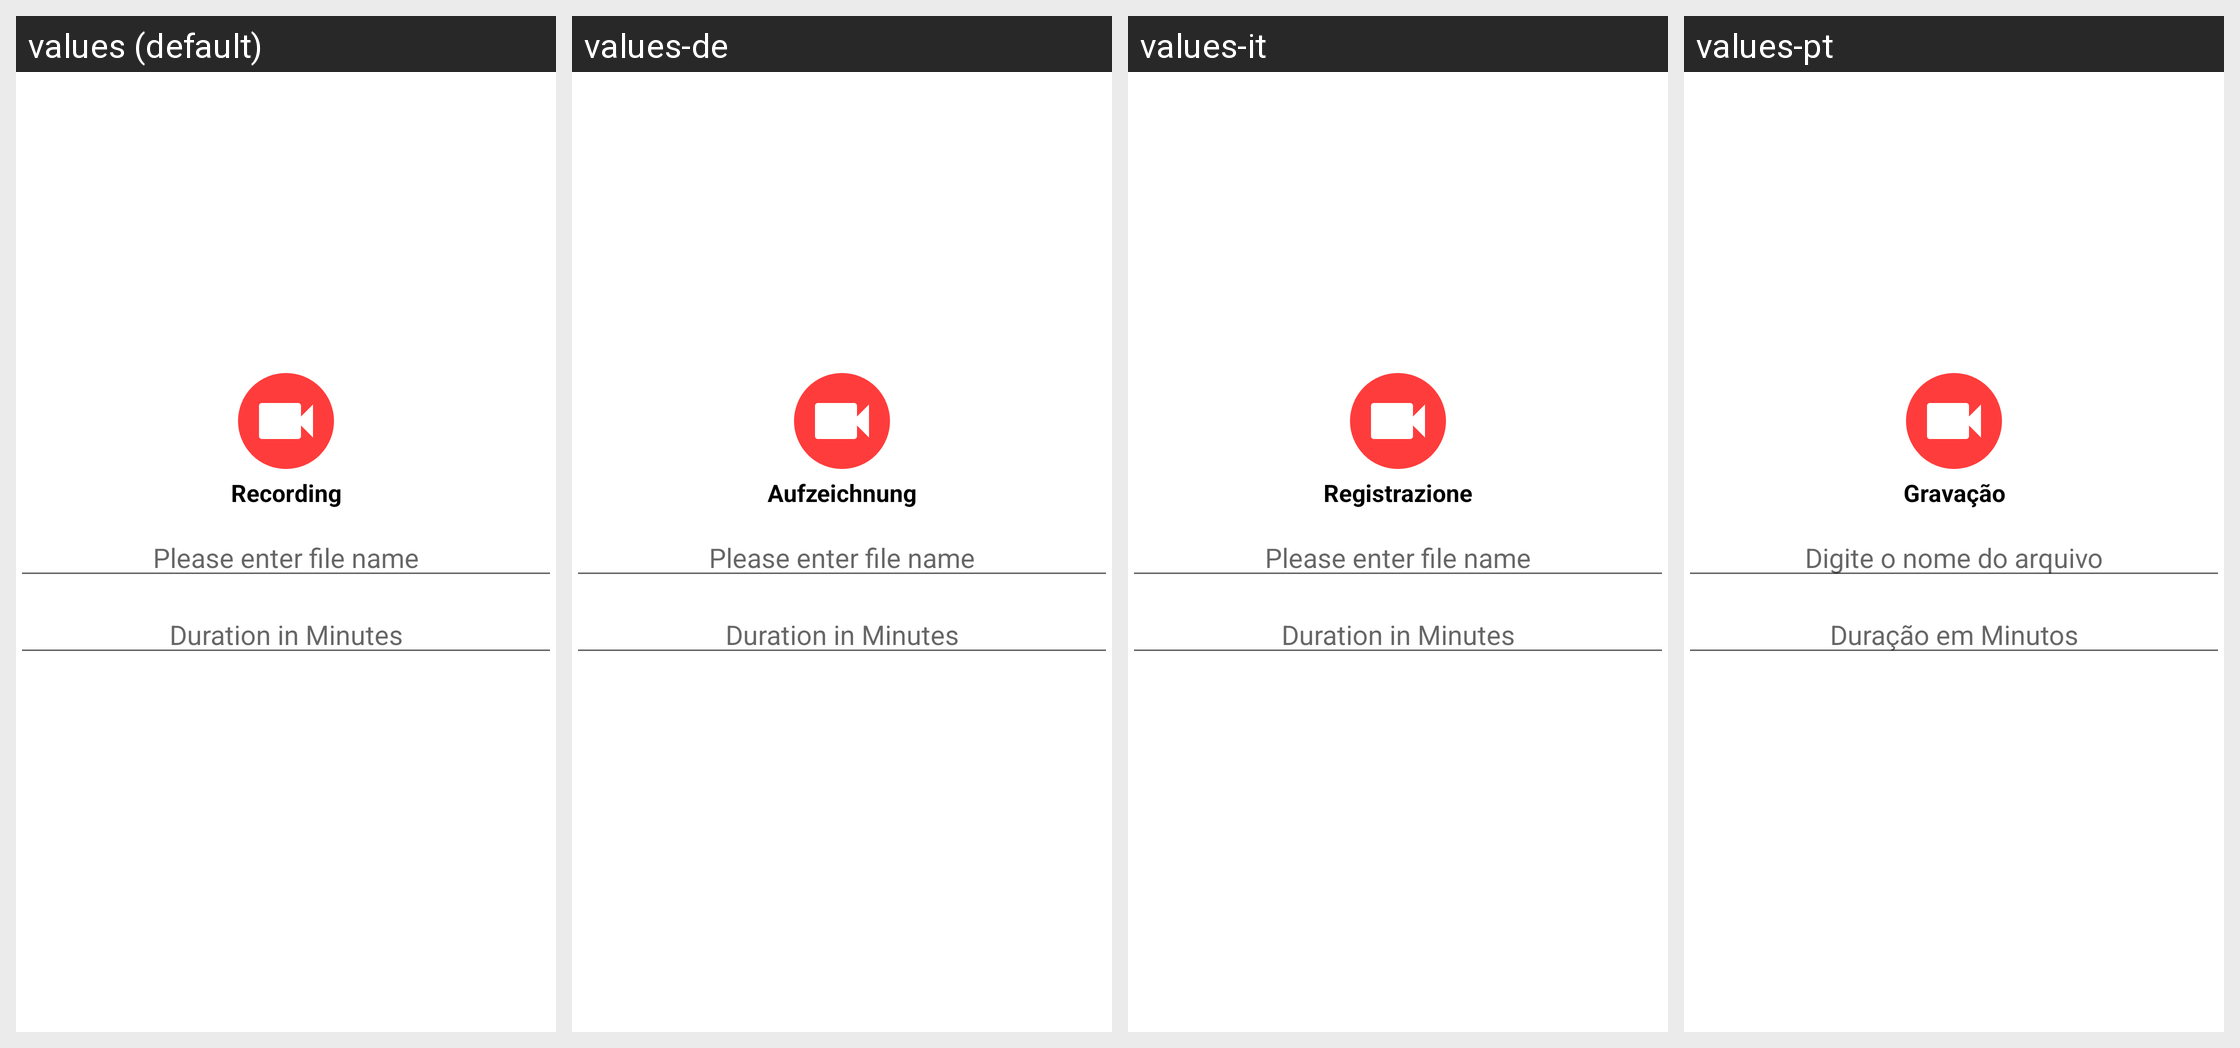

Locale-by-locale string values for the Android screen shown in this grid:
Android screen res/layout/recording_confirmaton_dialog.xml rendered under 4 locales, left to right: values (default), values-de, values-it, values-pt. Device: Nexus 5 (rendered at 1080×1920; each locale shown at half size, 540×960, under a caption strip naming it); theme AppTheme.
Other locales in the repository, not shown: values-af, values-am, values-ar, values-as, values-az, values-be, values-bg, values-bn, values-bs, values-ca, values-cs, values-da, values-el, values-en-rAU, values-en-rGB, values-es, values-es-rUS, values-et, values-eu, values-fa, values-fi, values-fr, values-fr-rCA, values-gl, values-gu, values-hi, values-hr, values-hu, values-hy, values-in, values-is, values-iw, values-ja, values-ka, values-kk, values-km, values-kn, values-ko, values-ky, values-lo, values-lt, values-lv, values-mk, values-ml, values-mn, values-mr, values-ms, values-my, values-nb, values-ne, values-nl, values-or, values-pa, values-pl, values-pt-rBR, values-pt-rPT, values-ro, values-ru, values-si, values-sk, values-sl, values-sq, values-sr, values-sv, values-sw, values-ta, values-te, values-th, values-tl, values-tr, values-uk, values-ur, values-uz, values-vi, values-zh-rCN, values-zh-rHK, values-zh-rTW, values-zu.
Strings drawn on this screen, with the default value and each locale's value (text and hints the layout hard-codes, and strings that could not be matched under every locale, appear in the picture but are not listed):

recording
  values: Recording
  values-de: Aufzeichnung
  values-it: Registrazione
  values-pt: Gravação

please_enter_file
  values: Please enter file name
  values-de: Please enter file name  [not translated; the default value is used]
  values-it: Please enter file name  [not translated; the default value is used]
  values-pt: Digite o nome do arquivo

duration_in_minutes
  values: Duration in Minutes
  values-de: Duration in Minutes  [not translated; the default value is used]
  values-it: Duration in Minutes  [not translated; the default value is used]
  values-pt: Duração em Minutos
